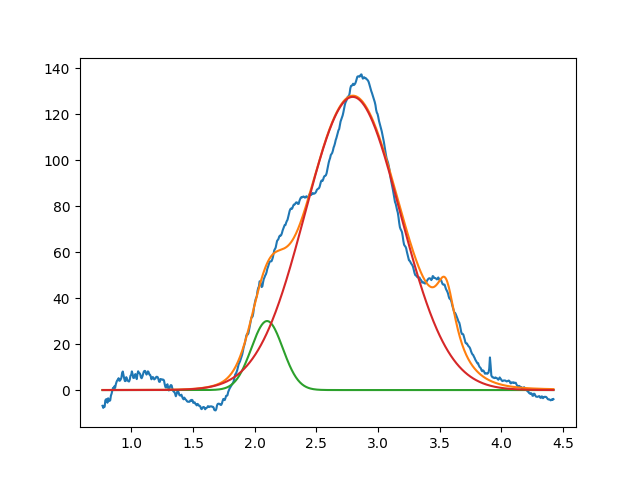

Data behind this chart, as committed beside it:
2.099999999999999645e+00, 2.999999999999999645e+01, 2.999999999999999334e-01, 9.999999999999997780e-01
2.794434583635002856e+00, 1.274716897875964321e+02, 9.052037466676766675e-01, 9.999999999155730901e-01
3.549999999999999378e+00, 2.999999999999996803e+01, 1.999999999999999833e-01, 8.782316315234733332e-10
